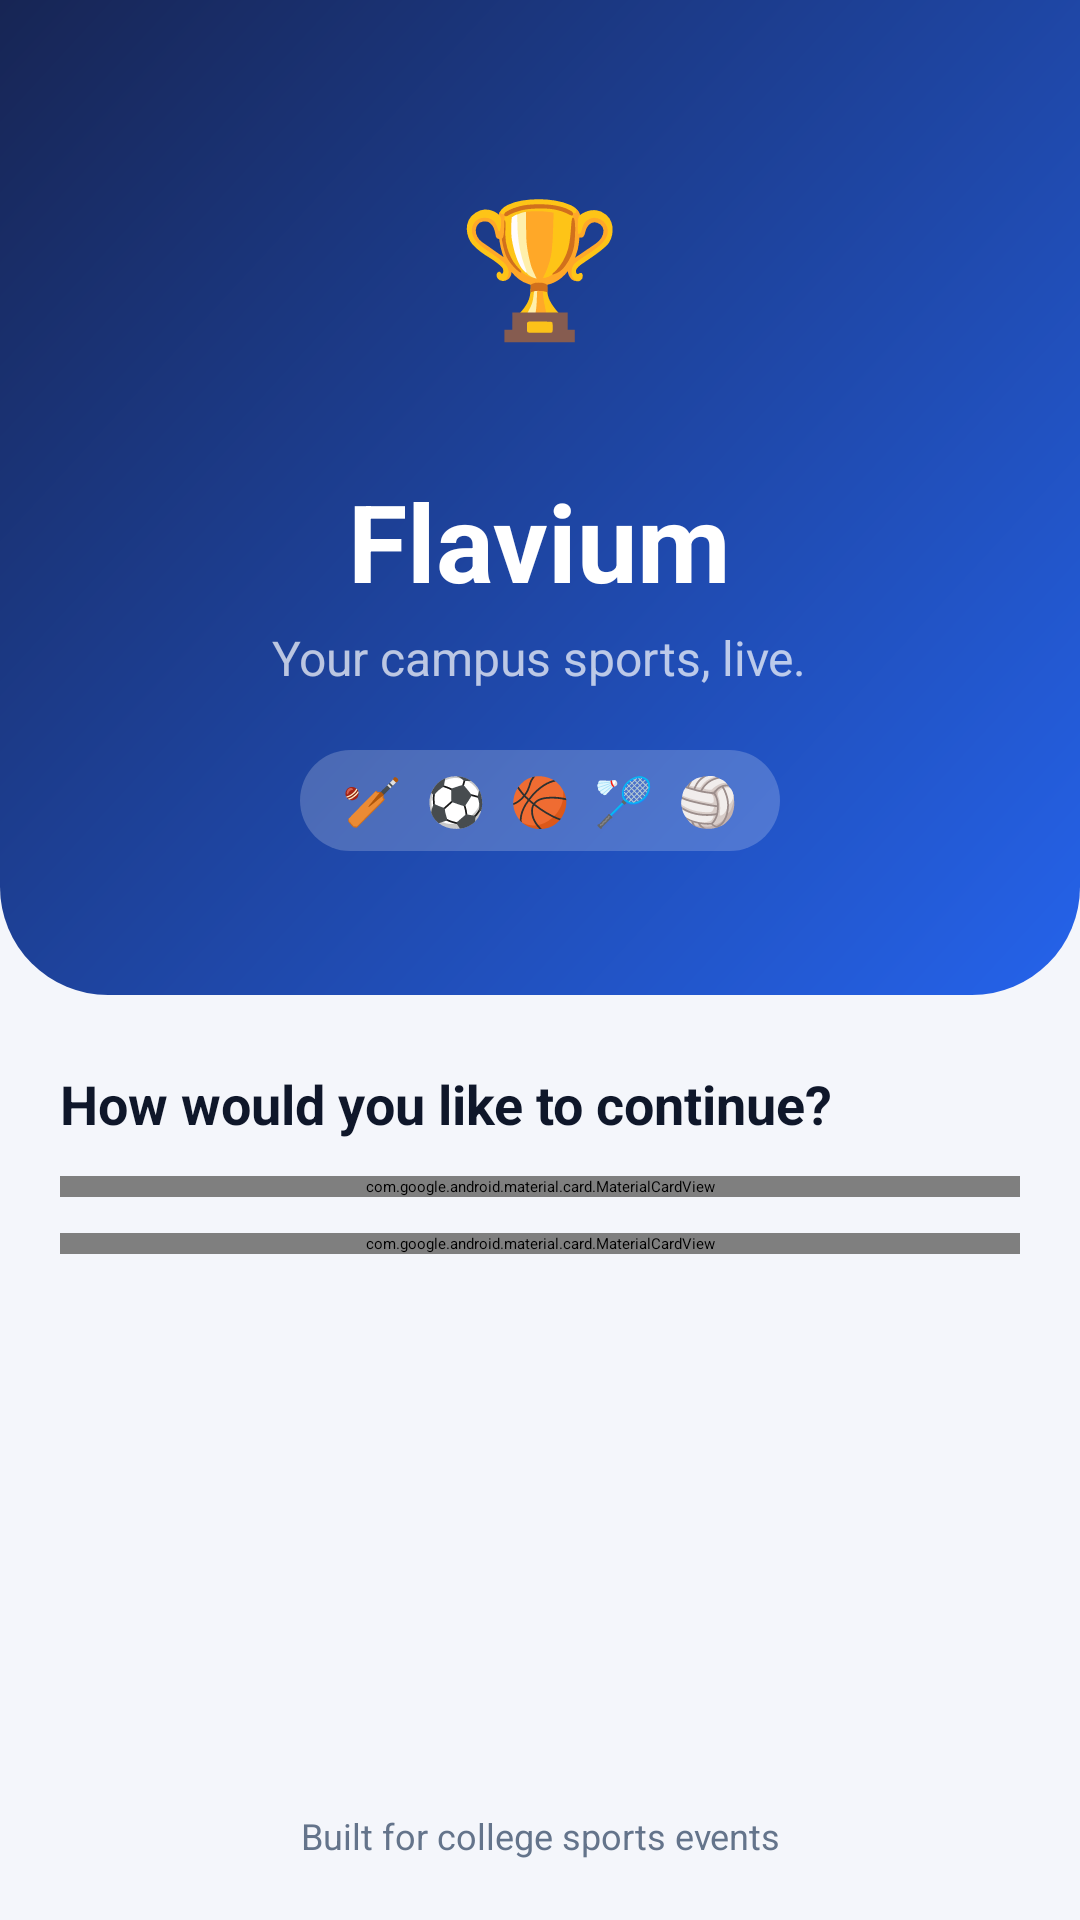

The Android layout XML behind this screen, and the referenced resources:
<!-- AndroidManifest.xml: application theme Theme.Flavium -->
<!-- res/layout/activity_main.xml -->
<?xml version="1.0" encoding="utf-8"?>
<ScrollView xmlns:android="http://schemas.android.com/apk/res/android"
    xmlns:app="http://schemas.android.com/apk/res-auto"
    android:layout_width="match_parent"
    android:layout_height="match_parent"
    android:background="@color/bg"
    android:fillViewport="true">

    <LinearLayout
        android:id="@+id/content"
        android:layout_width="match_parent"
        android:layout_height="wrap_content"
        android:orientation="vertical">

        <LinearLayout
            android:id="@+id/hero"
            android:layout_width="match_parent"
            android:layout_height="wrap_content"
            android:background="@drawable/bg_hero"
            android:gravity="center_horizontal"
            android:orientation="vertical"
            android:paddingStart="24dp" android:paddingEnd="24dp"
            android:paddingTop="40dp"
            android:paddingBottom="48dp">

            <TextView
                android:layout_width="96dp"
                android:layout_height="96dp"
                android:background="@drawable/bg_circle_white20"
                android:gravity="center"
                android:text="🏆"
                android:textSize="44sp" />

            <TextView
                android:layout_width="wrap_content"
                android:layout_height="wrap_content"
                android:layout_marginTop="20dp"
                android:text="Flavium"
                android:textColor="@color/white"
                android:textSize="36sp"
                android:textStyle="bold" />

            <TextView
                android:layout_width="wrap_content"
                android:layout_height="wrap_content"
                android:layout_marginTop="4dp"
                android:gravity="center"
                android:text="Your campus sports, live."
                android:textColor="@color/white_70"
                android:textSize="16sp" />

            <TextView
                android:layout_width="wrap_content"
                android:layout_height="wrap_content"
                android:layout_marginTop="20dp"
                android:background="@drawable/bg_pill_translucent"
                android:paddingStart="14dp" android:paddingEnd="14dp"
                android:paddingTop="6dp" android:paddingBottom="6dp"
                android:text="🏏  ⚽  🏀  🏸  🏐"
                android:textSize="16sp" />
        </LinearLayout>

        <LinearLayout
            android:layout_width="match_parent"
            android:layout_height="0dp"
            android:layout_weight="1"
            android:orientation="vertical"
            android:padding="20dp">

            <TextView
                android:layout_width="wrap_content"
                android:layout_height="wrap_content"
                android:layout_marginTop="4dp"
                android:layout_marginBottom="12dp"
                android:text="How would you like to continue?"
                android:textColor="@color/ink"
                android:textSize="18sp"
                android:textStyle="bold" />

            <com.google.android.material.card.MaterialCardView
                android:id="@+id/cardViewer"
                style="@style/Widget.Flavium.Card"
                android:layout_width="match_parent"
                android:layout_height="wrap_content"
                android:clickable="true"
                android:focusable="true">

                <LinearLayout
                    android:layout_width="match_parent"
                    android:layout_height="wrap_content"
                    android:gravity="center_vertical"
                    android:orientation="horizontal"
                    android:padding="16dp">

                    <TextView
                        android:layout_width="56dp"
                        android:layout_height="56dp"
                        android:background="@drawable/bg_emoji_circle"
                        android:gravity="center"
                        android:text="📺"
                        android:textSize="26sp" />

                    <LinearLayout
                        android:layout_width="0dp"
                        android:layout_height="wrap_content"
                        android:layout_marginStart="16dp"
                        android:layout_weight="1"
                        android:orientation="vertical">

                        <TextView
                            android:layout_width="wrap_content"
                            android:layout_height="wrap_content"
                            android:text="Continue as Viewer"
                            android:textColor="@color/ink"
                            android:textSize="17sp"
                            android:textStyle="bold" />

                        <TextView
                            android:layout_width="wrap_content"
                            android:layout_height="wrap_content"
                            android:layout_marginTop="2dp"
                            android:text="Live scores, fixtures &amp; points tables. No login needed."
                            android:textColor="@color/muted"
                            android:textSize="13sp" />
                    </LinearLayout>

                    <TextView
                        android:layout_width="wrap_content"
                        android:layout_height="wrap_content"
                        android:text="›"
                        android:textColor="@color/muted"
                        android:textSize="28sp" />
                </LinearLayout>
            </com.google.android.material.card.MaterialCardView>

            <com.google.android.material.card.MaterialCardView
                android:id="@+id/cardScorer"
                style="@style/Widget.Flavium.Card"
                android:layout_width="match_parent"
                android:layout_height="wrap_content"
                android:layout_marginTop="12dp"
                android:clickable="true"
                android:focusable="true">

                <LinearLayout
                    android:layout_width="match_parent"
                    android:layout_height="wrap_content"
                    android:gravity="center_vertical"
                    android:orientation="horizontal"
                    android:padding="16dp">

                    <TextView
                        android:layout_width="56dp"
                        android:layout_height="56dp"
                        android:background="@drawable/bg_emoji_circle"
                        android:gravity="center"
                        android:text="📝"
                        android:textSize="26sp" />

                    <LinearLayout
                        android:layout_width="0dp"
                        android:layout_height="wrap_content"
                        android:layout_marginStart="16dp"
                        android:layout_weight="1"
                        android:orientation="vertical">

                        <TextView
                            android:layout_width="wrap_content"
                            android:layout_height="wrap_content"
                            android:text="Scorer Login"
                            android:textColor="@color/ink"
                            android:textSize="17sp"
                            android:textStyle="bold" />

                        <TextView
                            android:layout_width="wrap_content"
                            android:layout_height="wrap_content"
                            android:layout_marginTop="2dp"
                            android:text="Schedule matches and update scores live."
                            android:textColor="@color/muted"
                            android:textSize="13sp" />
                    </LinearLayout>

                    <TextView
                        android:layout_width="wrap_content"
                        android:layout_height="wrap_content"
                        android:text="›"
                        android:textColor="@color/muted"
                        android:textSize="28sp" />
                </LinearLayout>
            </com.google.android.material.card.MaterialCardView>

            <View
                android:layout_width="match_parent"
                android:layout_height="0dp"
                android:layout_weight="1" />

            <TextView
                android:layout_width="match_parent"
                android:layout_height="wrap_content"
                android:layout_marginTop="24dp"
                android:gravity="center"
                android:text="Built for college sports events"
                android:textColor="@color/muted"
                android:textSize="12sp" />
        </LinearLayout>
    </LinearLayout>
</ScrollView>
<!-- resources referenced by this layout -->
<resources>
  <color name="bg">#F4F6FB</color>
  <color name="ink">#0F172A</color>
  <color name="muted">#64748B</color>
  <color name="white">#FFFFFFFF</color>
  <color name="white_70">#B3FFFFFF</color>
  <!-- drawable bg_hero (drawable) -->
  <?xml version="1.0" encoding="utf-8"?>
  <shape xmlns:android="http://schemas.android.com/apk/res/android" android:shape="rectangle">
      <gradient android:angle="315" android:startColor="@color/primary_dark" android:endColor="@color/primary_light" />
      <corners android:bottomLeftRadius="36dp" android:bottomRightRadius="36dp" />
  </shape>
  <!-- drawable bg_pill_translucent (drawable) -->
  <?xml version="1.0" encoding="utf-8"?>
  <shape xmlns:android="http://schemas.android.com/apk/res/android" android:shape="rectangle">
      <solid android:color="@color/white_20" />
      <corners android:radius="50dp" />
  </shape>
  <style name="Widget.Flavium.Card" parent="Widget.Material3.CardView.Outlined">
          <item name="cardCornerRadius">18dp</item>
          <item name="cardBackgroundColor">@color/white</item>
          <item name="cardElevation">0dp</item>
          <item name="strokeColor">@color/divider</item>
          <item name="strokeWidth">1dp</item>
      </style>
  <style name="Theme.Flavium" parent="Theme.Material3.Light.NoActionBar">
          <item name="colorPrimary">@color/primary</item>
          <item name="colorOnPrimary">@color/white</item>
          <item name="colorPrimaryContainer">@color/primary_container</item>
          <item name="colorOnPrimaryContainer">@color/primary_dark</item>
          <item name="colorSecondary">@color/accent</item>
          <item name="colorOnSecondary">@color/ink</item>
          <item name="colorSecondaryContainer">@color/primary_container</item>
          <item name="colorOnSecondaryContainer">@color/primary_dark</item>
          <item name="colorSurface">@color/white</item>
          <item name="colorOnSurface">@color/ink</item>
          <item name="colorOutline">@color/outline_strong</item>
          <item name="android:colorBackground">@color/bg</item>
          <item name="android:statusBarColor">@color/primary_dark</item>
          <item name="android:windowLightStatusBar">false</item>
      </style>
  <color name="primary_dark">#172554</color>
  <color name="primary_light">#2563EB</color>
  <color name="white_20">#33FFFFFF</color>
  <color name="divider">#E2E8F0</color>
  <color name="primary">#1E3A8A</color>
  <color name="primary_container">#DBEAFE</color>
  <color name="accent">#F59E0B</color>
  <color name="outline_strong">#94A3B8</color>
</resources>
